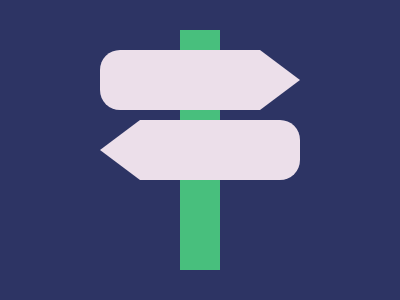

Write a web page that renders exactly this picture using CSS.

<div>
    <i A></i>
    <i B></i>
    <i C></i>
    <i D></i>
    <i E></i>
</div>
<style>
    body {
        margin: 0;
        display: flex;
        justify-content: center;
        align-items: center;
        background: #2D3464;
    }

    div {
        width: 400;
        height: 300;
        position: relative;
    }

    [A] {
        position: absolute;
        width: 40;
        height: 240;
        background: #48BF7D;
        top: 30;
        left: 180;
    }

    [B] {
        position: absolute;
        width: 160;
        height: 60;
        background: #ECDFEA;
        border-radius: 20px 0 0 20px;
        top: 50;
        left: 100;
    }

    [C] {
        position: absolute;
        border-left: 40px solid #ECDFEA;
        border-top: 30px solid transparent;
        border-bottom: 30px solid transparent;
        top: 50;
        left: 260;
    }

    [D] {
        position: absolute;
        width: 160;
        height: 60;
        background: #ECDFEA;
        border-radius: 0 20px 20px 0;
        top: 120;
        left: 140;
    }

    [E] {
        position: absolute;
        border-right: 40px solid #ECDFEA;
        border-top: 30px solid transparent;
        border-bottom: 30px solid transparent;
        top: 120;
        left: 100;
    }
</style>
